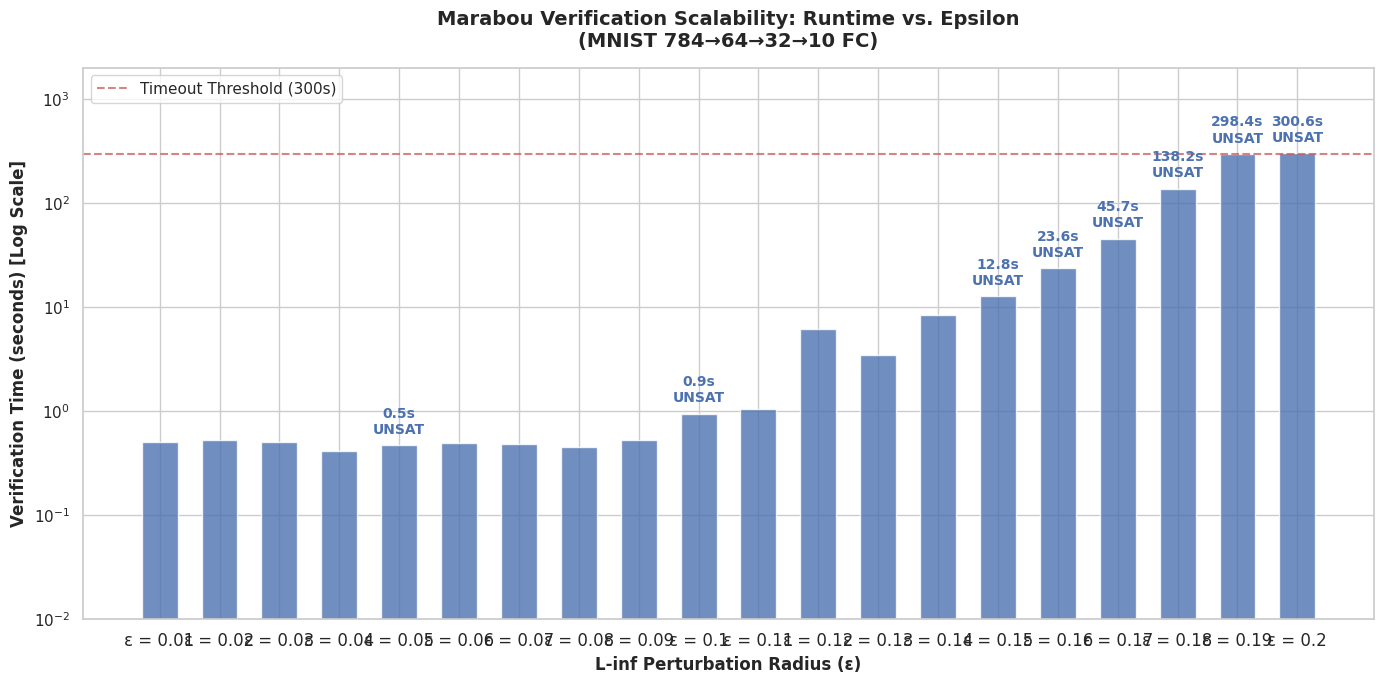

This figure's Python source: (Note: this script raises an exception after producing the figure.)
import matplotlib.pyplot as plt
import seaborn as sns
import numpy as np

# Set the style
sns.set_theme(style="whitegrid")
plt.rcParams['font.family'] = 'sans-serif'
plt.rcParams['font.sans-serif'] = ['AppleGothic', 'Malgun Gothic', 'DejaVu Sans']
plt.rcParams['axes.unicode_minus'] = False # Fix minus sign for Korean fonts

# Extended Data (0.01 to 0.20 sweep)
epsilons = [round(x * 0.01, 2) for x in range(1, 21)]
runtimes = [
    0.51, 0.53, 0.51, 0.41, 0.47, 0.49, 0.48, 0.45, 0.53, 0.95,
    1.05, 6.21, 3.49, 8.48, 12.80, 23.55, 45.70, 138.20, 298.44, 300.60
]
statuses = ['UNSAT\n(Robust)'] * 20

# Create the figure
fig, ax = plt.subplots(figsize=(14, 7))

# Create a bar plot
colors = ['#4C72B0'] * 20
bars = ax.bar(range(len(epsilons)), runtimes, color=colors, width=0.6, alpha=0.8)

# Set labels and title
ax.set_xticks(range(len(epsilons)))
ax.set_xticklabels([f"ε = {eps}" for eps in epsilons], fontsize=12)
ax.set_ylabel('Verification Time (seconds) [Log Scale]', fontsize=12, fontweight='bold')
ax.set_xlabel('L-inf Perturbation Radius (ε)', fontsize=12, fontweight='bold')
ax.set_title('Marabou Verification Scalability: Runtime vs. Epsilon\n(MNIST 784→64→32→10 FC)', fontsize=14, fontweight='bold', pad=15)

# Add a dashed line for the timeout threshold
ax.axhline(y=300, color='r', linestyle='--', alpha=0.7, label='Timeout Threshold (300s)')
ax.legend(loc='upper left', fontsize=11)

# Add text annotations on top of the bars (only for significant jumps to avoid clutter)
for i, bar in enumerate(bars):
    height = bar.get_height()
    if epsilons[i] in [0.05, 0.10, 0.15, 0.18, 0.20] or height > 10:
        ax.text(bar.get_x() + bar.get_width()/2., height * 1.2,
                f'{height:.1f}s\nUNSAT',
                ha='center', va='bottom', fontsize=10, fontweight='bold', color=colors[i])

# Set y-axis to log scale because the difference is 10,000x
ax.set_yscale('log')
ax.set_ylim(0.01, 2000) # Give room for text

plt.tight_layout()
plt.savefig('results/verification_results.png', dpi=300, bbox_inches='tight')
print("Plot successfully saved to results/verification_results.png")
